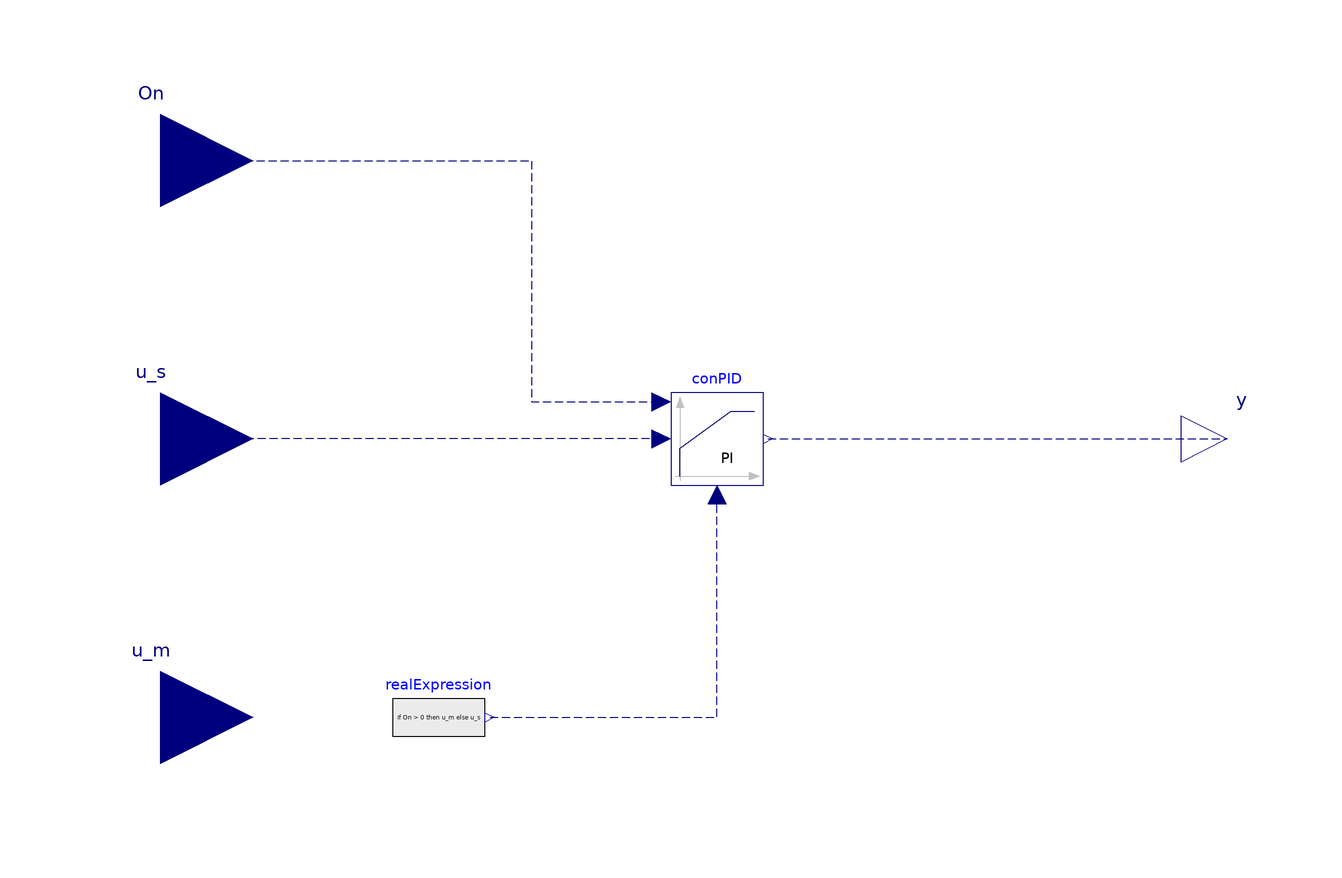

Above is the diagram view of the following Modelica model: its components placed by their Placement annotations and its connect equations drawn as lines.

model Cooling_coil_control

 parameter Real ti "ti for PI controller";
 parameter Real k "k for PI controller";
 parameter Real Pos_min "The minimum valve position";
  LimPID                               conPID(controllerType=Modelica.Blocks.Types.SimpleController.PI,
    k=k,
    Ti=ti,
    yMin=Pos_min,
    reverseAction=true)                                                                                        annotation (Placement(transformation(extent={{-10,-10},{10,10}})));
  Modelica.Blocks.Interfaces.RealInput u_m
    "Connector of measurement input signal"                                        annotation (Placement(transformation(extent={{-140,
            -80},{-100,-40}})));
  Modelica.Blocks.Interfaces.RealOutput y "Connector of actuator output signal"
                                                                                annotation (Placement(transformation(extent={{100,-10},{120,10}})));
  Modelica.Blocks.Interfaces.RealInput u_s "Connector of setpoint input signal"
    annotation (Placement(transformation(extent={{-140,-20},{-100,20}})));
  Modelica.Blocks.Interfaces.RealInput On "On_off signal"
    annotation (Placement(transformation(extent={{-140,40},{-100,80}})));

  Modelica.Blocks.Sources.RealExpression realExpression(y=if On > 0 then u_m
         else u_s)
    annotation (Placement(transformation(extent={{-70,-70},{-50,-50}})));

equation
  connect(conPID.y, y) annotation (Line(
      points={{11,0},{110,0}},
      color={0,0,127},
      pattern=LinePattern.Dash));
  connect(conPID.u_s, u_s) annotation (Line(points={{-12,0},{-12,0},{-80,0},{-120,
          0}},            color={0,0,127},
      pattern=LinePattern.Dash));
  connect(realExpression.y, conPID.u_m) annotation (Line(
      points={{-49,-60},{0,-60},{0,-12}},
      color={0,0,127},
      pattern=LinePattern.Dash));
  connect(On, conPID.On) annotation (Line(
      points={{-120,60},{-40,60},{-40,8},{-12,8}},
      color={0,0,127},
      pattern=LinePattern.Dash));
  annotation (Diagram(coordinateSystem(preserveAspectRatio=false, extent={{-100,
            -100},{100,100}})),                                                                     Icon(coordinateSystem(preserveAspectRatio=false, extent={{-100,-100},{100,100}}), graphics={
        Rectangle(
          extent={{-100,100},{100,-100}},
          lineColor={0,0,127},
          fillColor={255,255,255},
          fillPattern=FillPattern.Solid),
        Text(
          extent={{-72,72},{70,-64}},
          lineColor={0,0,127},
          fillColor={255,255,255},
          fillPattern=FillPattern.Solid,
          textString="C"),       Text(
          extent={{-155,141},{145,101}},
          lineColor={0,0,255},
          fillPattern=FillPattern.HorizontalCylinder,
          fillColor={0,127,255},
          textString="%name")}));
end Cooling_coil_control;